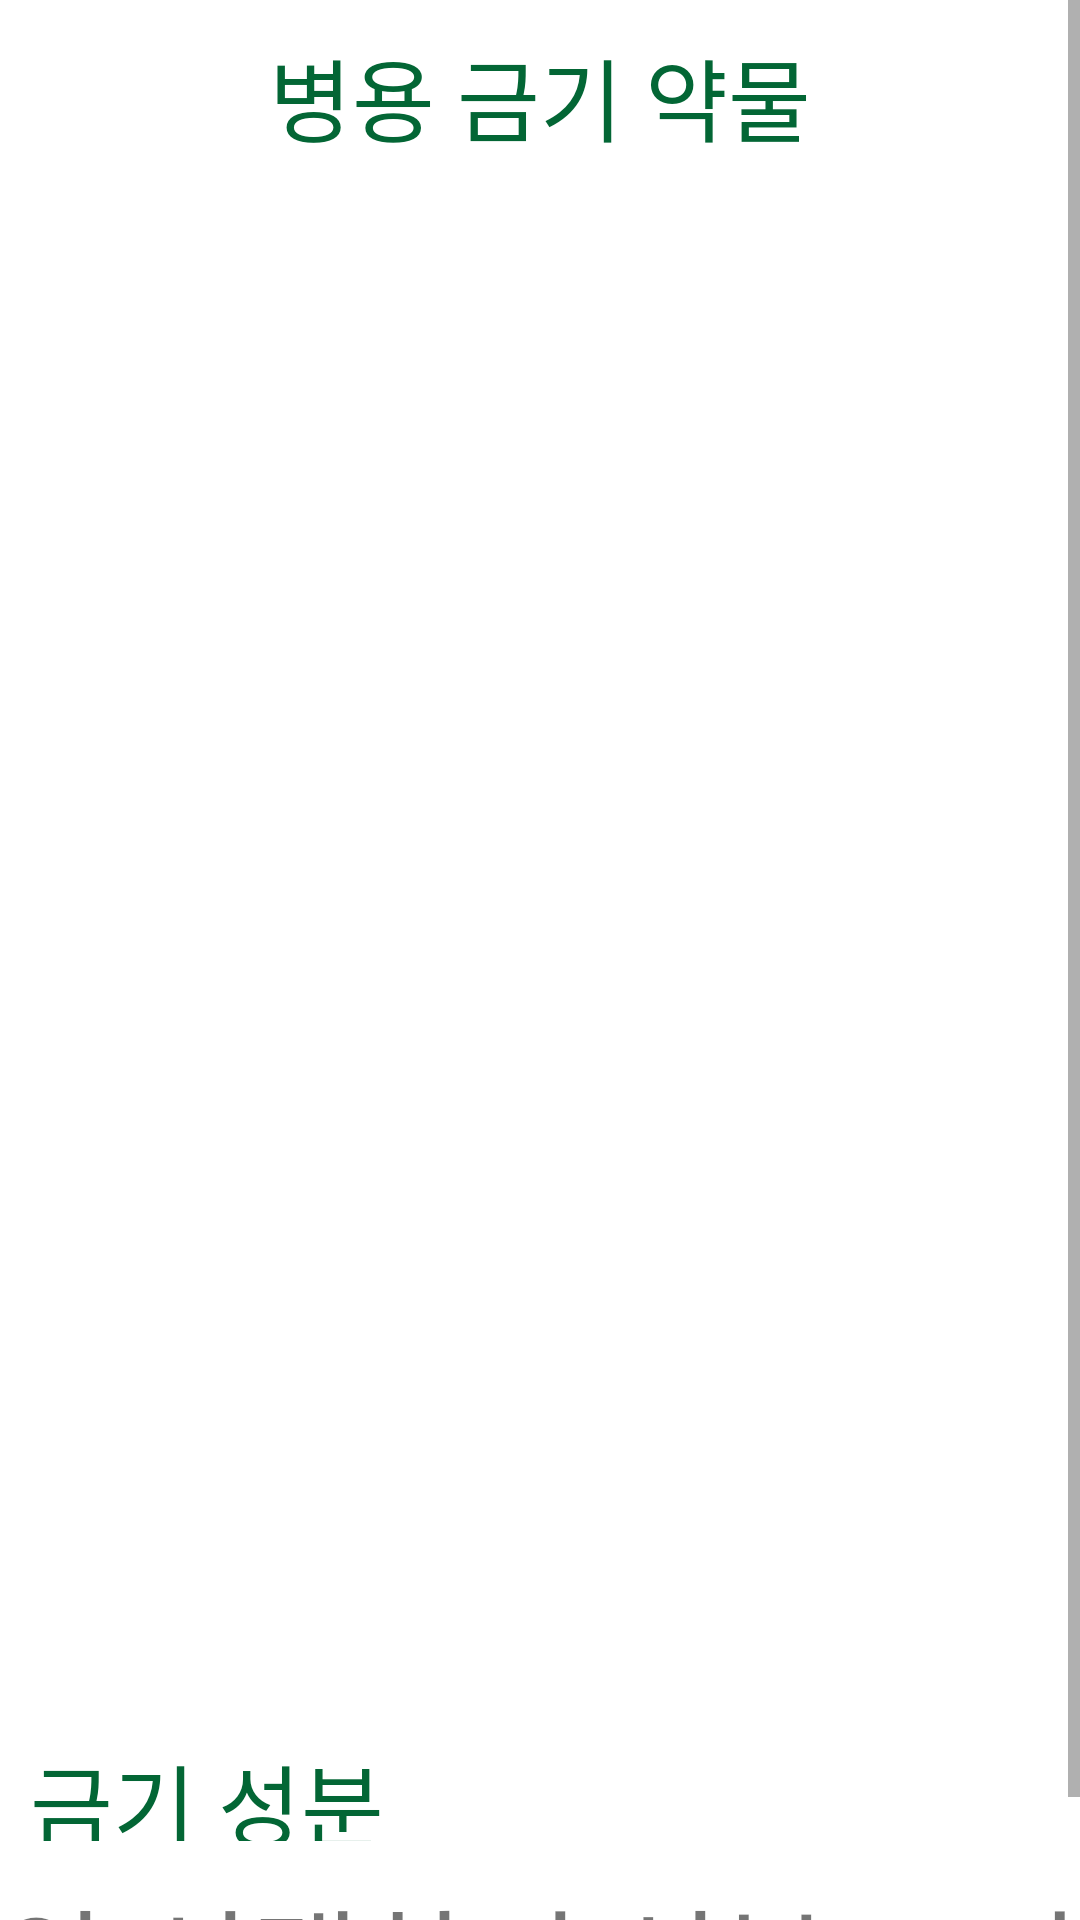

Produce the Android XML layout that renders to this screen, including the resource entries it uses.
<!-- AndroidManifest.xml: application theme Theme.SmartMedicationManager -->
<!-- res/layout/activity_comforbiddenlist.xml -->
<?xml version="1.0" encoding="utf-8"?>
<ScrollView xmlns:android="http://schemas.android.com/apk/res/android"
    android:layout_width="match_parent"
    android:layout_height="match_parent"
    android:orientation="vertical">

    <LinearLayout
        android:layout_width="fill_parent"
        android:layout_height="fill_parent"
        android:orientation="vertical"
        >
        <TextView
            android:layout_width="wrap_content"
            android:layout_height="wrap_content"
            android:text="병용 금기 약물"
            android:textColor="#036635"
            android:textSize="30sp"
            android:layout_gravity="center_horizontal|top"
            android:layout_margin="10dp" />

        <ListView
            android:id="@+id/combinationXList"
            android:layout_width="300dp"
            android:layout_height="500dp"
            android:layout_gravity="center"
            android:background="@drawable/green_border"
            android:layout_marginBottom="5dp"/>

        <TextView
            android:text="금기 성분"
            android:textColor="#036635"
            android:textSize="30dp"
            android:layout_margin="10dp"
            android:layout_width="match_parent"
            android:layout_height="35dp"
            android:layout_marginBottom="5dp"
            />
        <TextView
            android:id="@+id/combinationXIng"
            android:layout_width="match_parent"
            android:layout_height="60dp"
            android:textSize="40dp"
            android:text="약 선택하면 성분 표시"
            android:background="@drawable/green_border"/>

    </LinearLayout>
</ScrollView>
<!-- resources referenced by this layout -->
<resources>
  <style name="Theme.SmartMedicationManager" parent="Theme.MaterialComponents.DayNight.DarkActionBar">
          
          <item name="colorPrimary">@color/purple_500</item>
          <item name="colorPrimaryVariant">@color/purple_700</item>
          <item name="colorOnPrimary">@color/white</item>
          
          <item name="colorSecondary">@color/teal_200</item>
          <item name="colorSecondaryVariant">@color/teal_700</item>
          <item name="colorOnSecondary">@color/black</item>
          
          <item name="android:statusBarColor" tools:targetApi="l">?attr/colorPrimaryVariant</item>
          
      </style>
  <!-- not gathered from this repository: default colours our renderer supplied (Android Studio template values) -->
  <color name="purple_500">#FF6200EE</color>
  <color name="purple_700">#FF3700B3</color>
  <color name="teal_200">#FF03DAC5</color>
  <color name="teal_700">#FF018786</color>
  <color name="black">#FF000000</color>
  <color name="white">#FFFFFFFF</color>
</resources>
